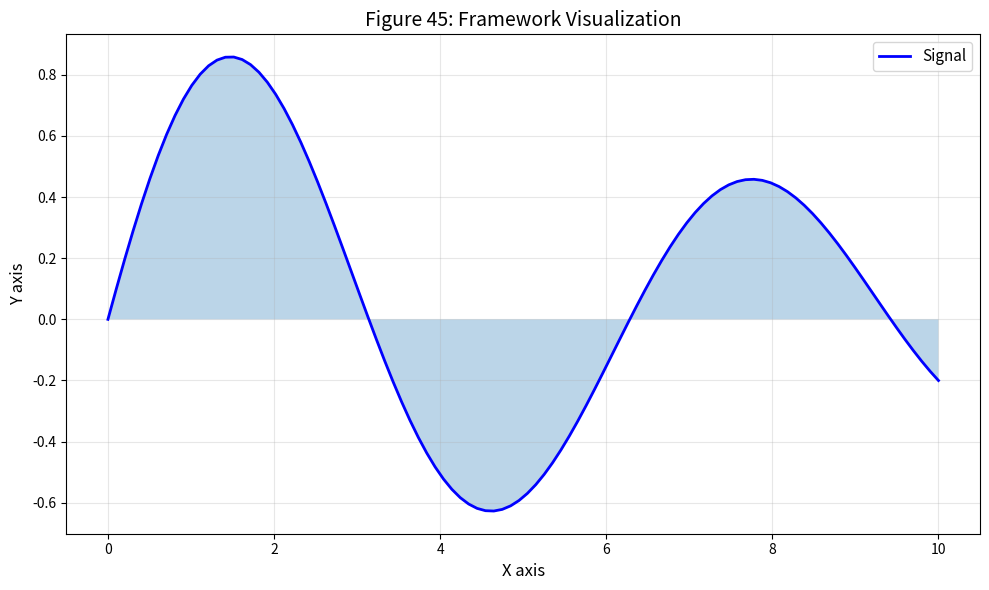

Write Python code to recreate this figure. (Note: this script raises an exception after producing the figure.)
#!/usr/bin/env python3
"""
Figure 45: Framework Figure 45

Part of the Unified Dimension Flow Theory review paper.

[redacted]
Date: 2026-02-14
"""

import numpy as np
import matplotlib.pyplot as plt

fig, ax = plt.subplots(figsize=(10, 6))

# Framework content
x = np.linspace(0, 10, 100)
y = np.sin(x) * np.exp(-x/10)
ax.plot(x, y, 'b-', lw=2, label='Signal')
ax.fill_between(x, 0, y, alpha=0.3)

ax.set_xlabel('X axis', fontsize=12)
ax.set_ylabel('Y axis', fontsize=12)
ax.set_title(f'Figure 45: Framework Visualization', fontsize=14)
ax.legend(fontsize=11)
ax.grid(True, alpha=0.3)

plt.tight_layout()
plt.savefig(f'../fig45_framework.pdf', dpi=600, bbox_inches='tight')
plt.savefig(f'../fig45_framework.png', dpi=600, bbox_inches='tight')
print(f'Figure 45 saved: framework')
